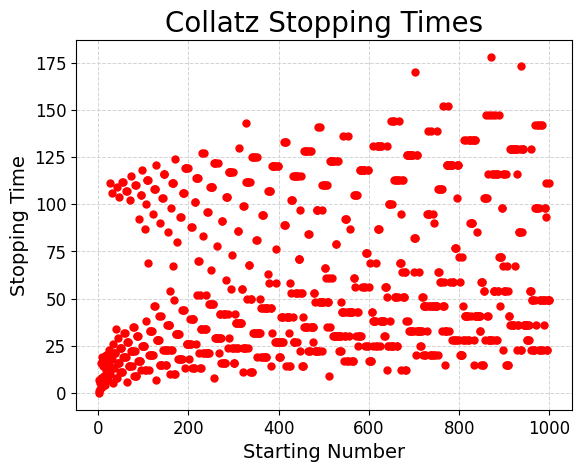

Source code (Python):
import matplotlib.pyplot as plt
import numpy as np

# Fonts
plt.rcParams['font.family'] = 'KaTeX_Main'
plt.rcParams['mathtext.fontset'] = 'cm'

title_fontsize = 20
label_fontsize = 14
ticks_fontsize = 12

fig, ax = plt.subplots()
ax.tick_params(axis="both", labelsize=ticks_fontsize)
ax.grid(True, color="lightgray", linestyle="--", linewidth=0.7)



def main():
    # plot_sequence([703])
    # print(max_in_range(1, 1000))
    plot_stopping_time([i for i in range(1, 1000+1)])



def collatz_sequence(n: int) -> list[int]:
    if not isinstance(n, int) or n <= 0:
        print(f"Invalid number. Must be positive integer.")
        return []

    result = [n]
    while n != 1:
        n = n // 2 if n % 2 == 0 else 3*n + 1
        result.append(n)
    return result



def collatz_stopping_time(n: int) -> int:
    if not isinstance(n, int) or n <= 0:
        print(f"Invalid number. Must be positive integer.")
        return

    stops = 0
    while n != 1:
        n = n // 2 if n % 2 == 0 else 3*n + 1
        stops += 1
    return stops



def max_in_range(start: int, end: int) -> tuple[int, int]:
    if not isinstance(start, int) or not isinstance(end, int) or start <= 0 or end <= 0:
        print(f"Invalid number. Must be positive integer.")
        return

    max_val = 0
    num = 2
    for i in range(start, end+1):
        seq = collatz_sequence(i)
        if max(seq) > max_val:
            max_val = max(seq)
            num = i
    return (num, max_val)



def plot_sequence(numbers: list[int]) -> None:
    if any(n <= 0 or not isinstance(n, int) for n in numbers):
        print("Invalid input list. Must contain positive integers.")
        return

    line_color = "red" if len(numbers) == 1 else None

    for num in numbers:
        y = collatz_sequence(num)
        x = [i for i in range(len(y))]
        ax.plot(x, y, marker="", linestyle="-", color=line_color)

    if len(numbers) == 1:
        ax.set_title(f"Collatz Sequence starting at {numbers[0]}", fontsize=title_fontsize)
        ax.set_xlabel(f"Iterations = {len(y)-1}", fontsize=label_fontsize)
        ax.set_ylabel(f"Values  (max = {max(y)})", fontsize=label_fontsize)
    else:
        ax.set_title(f"Collatz Sequence", fontsize=title_fontsize)
        ax.set_xlabel(f"Iterations", fontsize=label_fontsize)
        ax.set_ylabel(f"Values", fontsize=label_fontsize)

    plt.show()



def plot_stopping_time(numbers: list[int]) -> None:
    if any(not isinstance(n, int) or n <= 0 for n in numbers):
        print("Invalid input list. Must contain positive integers.")
        return

    for num in numbers:
        x = num
        y = collatz_stopping_time(num)
        ax.plot(x, y, marker="o", markersize=5, linestyle="", color="red")

    ax.set_title("Collatz Stopping Times", fontsize=title_fontsize)
    ax.set_xlabel("Starting Number", fontsize=label_fontsize)
    ax.set_ylabel("Stopping Time", fontsize=label_fontsize)

    plt.show()











if __name__ == "__main__":
    main()
